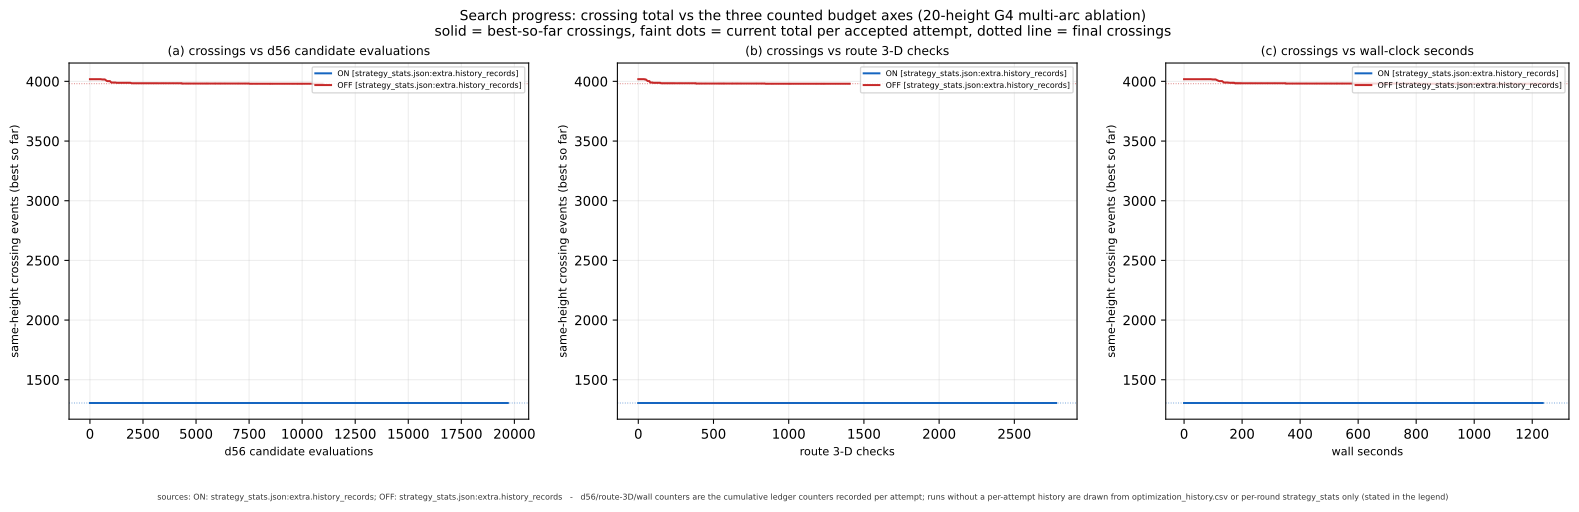

Values plotted in this chart, from the file beside it:
run, run_dir, source, record_index, d56, r3d, wall_seconds, total, running_best, accepted, gain, operator, stage
ON, experiments\20H_G4_MULTI_ARC_ABLATION_10…, strategy_stats.json:extra.history_record…, 0, 0, 0, 0.0, 1305, 1305, False, 0, start, 
ON, experiments\20H_G4_MULTI_ARC_ABLATION_10…, strategy_stats.json:extra.history_record…, 1, 64, 6, 20.24, 1305, 1305, False, 0, sweep, -1
ON, experiments\20H_G4_MULTI_ARC_ABLATION_10…, strategy_stats.json:extra.history_record…, 2, 128, 13, 21.9, 1305, 1305, False, 0, sweep, -1
ON, experiments\20H_G4_MULTI_ARC_ABLATION_10…, strategy_stats.json:extra.history_record…, 3, 192, 20, 23.53, 1305, 1305, False, 0, sweep, -1
ON, experiments\20H_G4_MULTI_ARC_ABLATION_10…, strategy_stats.json:extra.history_record…, 4, 256, 27, 25.15, 1305, 1305, False, 0, sweep, -1
ON, experiments\20H_G4_MULTI_ARC_ABLATION_10…, strategy_stats.json:extra.history_record…, 5, 320, 33, 26.48, 1305, 1305, False, 0, sweep, -1
ON, experiments\20H_G4_MULTI_ARC_ABLATION_10…, strategy_stats.json:extra.history_record…, 6, 384, 39, 28.41, 1305, 1305, False, 0, sweep, -1
ON, experiments\20H_G4_MULTI_ARC_ABLATION_10…, strategy_stats.json:extra.history_record…, 7, 448, 45, 29.98, 1305, 1305, False, 0, sweep, -1
ON, experiments\20H_G4_MULTI_ARC_ABLATION_10…, strategy_stats.json:extra.history_record…, 8, 512, 52, 31.79, 1305, 1305, False, 0, sweep, -1
ON, experiments\20H_G4_MULTI_ARC_ABLATION_10…, strategy_stats.json:extra.history_record…, 9, 576, 60, 33.5, 1305, 1305, False, 0, sweep, -1
ON, experiments\20H_G4_MULTI_ARC_ABLATION_10…, strategy_stats.json:extra.history_record…, 10, 640, 65, 34.91, 1305, 1305, False, 0, sweep, -1
ON, experiments\20H_G4_MULTI_ARC_ABLATION_10…, strategy_stats.json:extra.history_record…, 11, 704, 71, 36.39, 1305, 1305, False, 0, sweep, -1
ON, experiments\20H_G4_MULTI_ARC_ABLATION_10…, strategy_stats.json:extra.history_record…, 12, 768, 78, 38.15, 1305, 1305, False, 0, sweep, -1
ON, experiments\20H_G4_MULTI_ARC_ABLATION_10…, strategy_stats.json:extra.history_record…, 13, 832, 85, 39.92, 1305, 1305, False, 0, sweep, -1
ON, experiments\20H_G4_MULTI_ARC_ABLATION_10…, strategy_stats.json:extra.history_record…, 14, 896, 93, 41.58, 1305, 1305, False, 0, sweep, -1
ON, experiments\20H_G4_MULTI_ARC_ABLATION_10…, strategy_stats.json:extra.history_record…, 15, 960, 100, 43.3, 1305, 1305, False, 0, sweep, -1
ON, experiments\20H_G4_MULTI_ARC_ABLATION_10…, strategy_stats.json:extra.history_record…, 16, 1024, 106, 44.67, 1305, 1305, False, 0, sweep, -1
ON, experiments\20H_G4_MULTI_ARC_ABLATION_10…, strategy_stats.json:extra.history_record…, 17, 1088, 111, 46.23, 1305, 1305, False, 0, sweep, -1
ON, experiments\20H_G4_MULTI_ARC_ABLATION_10…, strategy_stats.json:extra.history_record…, 18, 1152, 116, 47.95, 1305, 1305, False, 0, sweep, -1
ON, experiments\20H_G4_MULTI_ARC_ABLATION_10…, strategy_stats.json:extra.history_record…, 19, 1216, 123, 49.36, 1305, 1305, False, 0, sweep, -1
ON, experiments\20H_G4_MULTI_ARC_ABLATION_10…, strategy_stats.json:extra.history_record…, 20, 1280, 129, 50.83, 1305, 1305, False, 0, sweep, -1
ON, experiments\20H_G4_MULTI_ARC_ABLATION_10…, strategy_stats.json:extra.history_record…, 21, 1344, 135, 52.22, 1305, 1305, False, 0, sweep, -1
ON, experiments\20H_G4_MULTI_ARC_ABLATION_10…, strategy_stats.json:extra.history_record…, 22, 1408, 140, 53.75, 1305, 1305, False, 0, sweep, -1
ON, experiments\20H_G4_MULTI_ARC_ABLATION_10…, strategy_stats.json:extra.history_record…, 23, 1472, 146, 55.24, 1305, 1305, False, 0, sweep, -1
ON, experiments\20H_G4_MULTI_ARC_ABLATION_10…, strategy_stats.json:extra.history_record…, 24, 1536, 153, 57.03, 1305, 1305, False, 0, sweep, -1
ON, experiments\20H_G4_MULTI_ARC_ABLATION_10…, strategy_stats.json:extra.history_record…, 25, 1600, 159, 58.36, 1305, 1305, False, 0, sweep, -1
ON, experiments\20H_G4_MULTI_ARC_ABLATION_10…, strategy_stats.json:extra.history_record…, 26, 1664, 166, 60.03, 1305, 1305, False, 0, sweep, -1
ON, experiments\20H_G4_MULTI_ARC_ABLATION_10…, strategy_stats.json:extra.history_record…, 27, 1728, 173, 61.63, 1305, 1305, False, 0, sweep, -1
ON, experiments\20H_G4_MULTI_ARC_ABLATION_10…, strategy_stats.json:extra.history_record…, 28, 1792, 178, 63.22, 1305, 1305, False, 0, sweep, -1
ON, experiments\20H_G4_MULTI_ARC_ABLATION_10…, strategy_stats.json:extra.history_record…, 29, 1856, 182, 64.55, 1305, 1305, False, 0, sweep, -1
ON, experiments\20H_G4_MULTI_ARC_ABLATION_10…, strategy_stats.json:extra.history_record…, 30, 1920, 186, 65.99, 1305, 1305, False, 0, sweep, -1
ON, experiments\20H_G4_MULTI_ARC_ABLATION_10…, strategy_stats.json:extra.history_record…, 31, 1984, 190, 67.22, 1305, 1305, False, 0, sweep, -1
ON, experiments\20H_G4_MULTI_ARC_ABLATION_10…, strategy_stats.json:extra.history_record…, 32, 2048, 192, 68.51, 1305, 1305, False, 0, sweep, -1
ON, experiments\20H_G4_MULTI_ARC_ABLATION_10…, strategy_stats.json:extra.history_record…, 33, 2112, 194, 69.67, 1305, 1305, False, 0, sweep, -1
ON, experiments\20H_G4_MULTI_ARC_ABLATION_10…, strategy_stats.json:extra.history_record…, 34, 2176, 199, 71.08, 1305, 1305, False, 0, sweep, -1
ON, experiments\20H_G4_MULTI_ARC_ABLATION_10…, strategy_stats.json:extra.history_record…, 35, 2240, 206, 72.75, 1305, 1305, False, 0, sweep, -1
ON, experiments\20H_G4_MULTI_ARC_ABLATION_10…, strategy_stats.json:extra.history_record…, 36, 2304, 212, 74.2, 1305, 1305, False, 0, sweep, -1
ON, experiments\20H_G4_MULTI_ARC_ABLATION_10…, strategy_stats.json:extra.history_record…, 37, 2368, 218, 75.6, 1305, 1305, False, 0, sweep, -1
ON, experiments\20H_G4_MULTI_ARC_ABLATION_10…, strategy_stats.json:extra.history_record…, 38, 2432, 223, 77.06, 1305, 1305, False, 0, sweep, -1
ON, experiments\20H_G4_MULTI_ARC_ABLATION_10…, strategy_stats.json:extra.history_record…, 39, 2496, 229, 78.5, 1305, 1305, False, 0, sweep, -1
ON, experiments\20H_G4_MULTI_ARC_ABLATION_10…, strategy_stats.json:extra.history_record…, 40, 2560, 234, 79.72, 1305, 1305, False, 0, sweep, -1
ON, experiments\20H_G4_MULTI_ARC_ABLATION_10…, strategy_stats.json:extra.history_record…, 41, 2624, 239, 81.13, 1305, 1305, False, 0, sweep, -1
ON, experiments\20H_G4_MULTI_ARC_ABLATION_10…, strategy_stats.json:extra.history_record…, 42, 2688, 244, 82.5, 1305, 1305, False, 0, sweep, -1
ON, experiments\20H_G4_MULTI_ARC_ABLATION_10…, strategy_stats.json:extra.history_record…, 43, 2752, 250, 83.9, 1305, 1305, False, 0, sweep, -1
ON, experiments\20H_G4_MULTI_ARC_ABLATION_10…, strategy_stats.json:extra.history_record…, 44, 2816, 255, 85.04, 1305, 1305, False, 0, sweep, -1
ON, experiments\20H_G4_MULTI_ARC_ABLATION_10…, strategy_stats.json:extra.history_record…, 45, 2880, 262, 86.6, 1305, 1305, False, 0, sweep, -1
ON, experiments\20H_G4_MULTI_ARC_ABLATION_10…, strategy_stats.json:extra.history_record…, 46, 2944, 267, 87.99, 1305, 1305, False, 0, sweep, -1
ON, experiments\20H_G4_MULTI_ARC_ABLATION_10…, strategy_stats.json:extra.history_record…, 47, 3008, 272, 89.24, 1305, 1305, False, 0, sweep, -1
ON, experiments\20H_G4_MULTI_ARC_ABLATION_10…, strategy_stats.json:extra.history_record…, 48, 3072, 278, 90.71, 1305, 1305, False, 0, sweep, -1
ON, experiments\20H_G4_MULTI_ARC_ABLATION_10…, strategy_stats.json:extra.history_record…, 49, 3136, 284, 92.15, 1305, 1305, False, 0, sweep, -1
ON, experiments\20H_G4_MULTI_ARC_ABLATION_10…, strategy_stats.json:extra.history_record…, 50, 3200, 287, 93.47, 1305, 1305, False, 0, sweep, -1
ON, experiments\20H_G4_MULTI_ARC_ABLATION_10…, strategy_stats.json:extra.history_record…, 51, 3264, 293, 95.21, 1305, 1305, False, 0, sweep, -1
ON, experiments\20H_G4_MULTI_ARC_ABLATION_10…, strategy_stats.json:extra.history_record…, 52, 3328, 297, 96.85, 1305, 1305, False, 0, sweep, -1
ON, experiments\20H_G4_MULTI_ARC_ABLATION_10…, strategy_stats.json:extra.history_record…, 53, 3392, 302, 98.15, 1305, 1305, False, 0, sweep, -1
ON, experiments\20H_G4_MULTI_ARC_ABLATION_10…, strategy_stats.json:extra.history_record…, 54, 3456, 307, 99.53, 1305, 1305, False, 0, sweep, -1
ON, experiments\20H_G4_MULTI_ARC_ABLATION_10…, strategy_stats.json:extra.history_record…, 55, 3520, 313, 100.8, 1305, 1305, False, 0, sweep, -1
ON, experiments\20H_G4_MULTI_ARC_ABLATION_10…, strategy_stats.json:extra.history_record…, 56, 3584, 319, 102.5, 1305, 1305, False, 0, sweep, -1
ON, experiments\20H_G4_MULTI_ARC_ABLATION_10…, strategy_stats.json:extra.history_record…, 57, 3648, 325, 103.9, 1305, 1305, False, 0, sweep, -1
ON, experiments\20H_G4_MULTI_ARC_ABLATION_10…, strategy_stats.json:extra.history_record…, 58, 3712, 332, 105.6, 1305, 1305, False, 0, sweep, -1
ON, experiments\20H_G4_MULTI_ARC_ABLATION_10…, strategy_stats.json:extra.history_record…, 59, 3776, 337, 107, 1305, 1305, False, 0, sweep, -1
... 201 more rows
